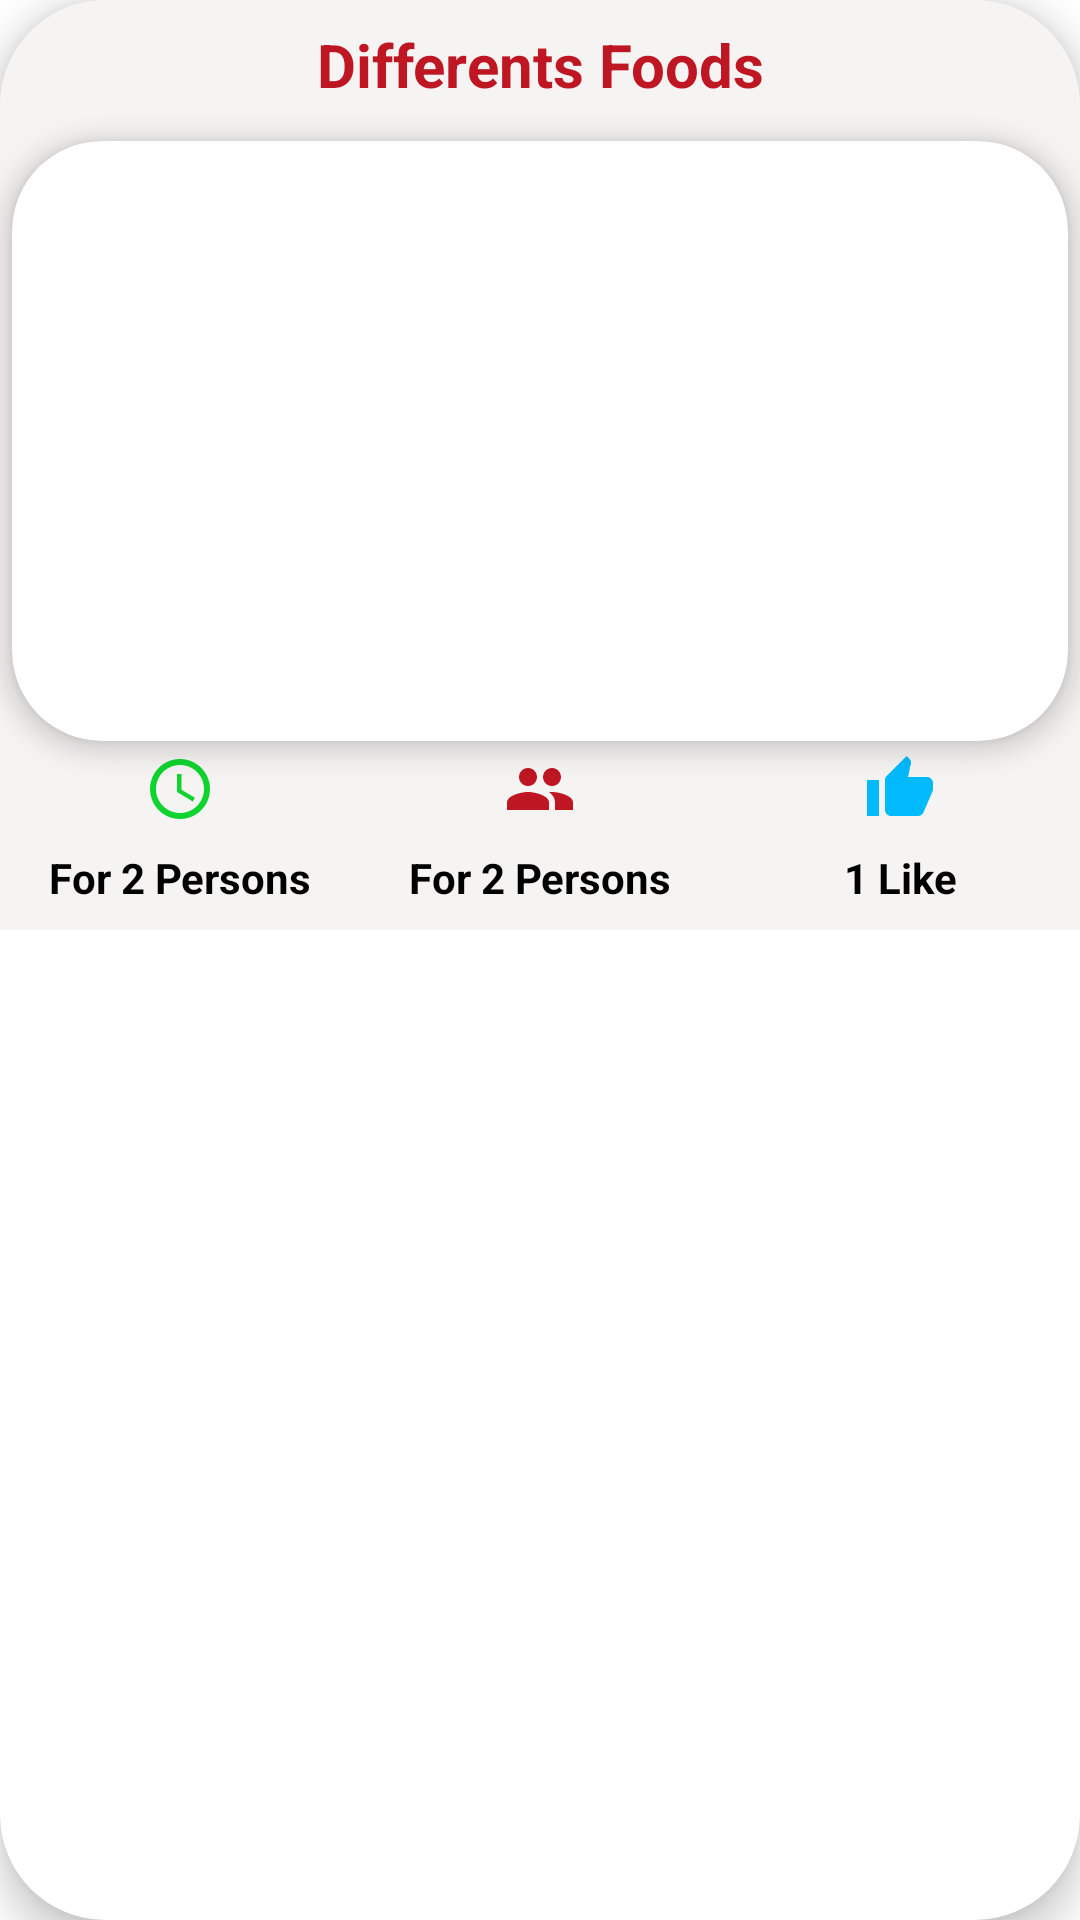

Write the Android layout XML for this screen, with the resource values it uses.
<!-- AndroidManifest.xml: application theme Theme.FoodSpace -->
<!-- res/layout/list_random_recipes.xml -->
<?xml version="1.0" encoding="utf-8"?>
<androidx.cardview.widget.CardView xmlns:android="http://schemas.android.com/apk/res/android"
    android:layout_width="match_parent"
    android:layout_height="wrap_content"
    xmlns:app="http://schemas.android.com/apk/res-auto"
    app:cardBackgroundColor="@color/white"
    app:cardElevation="8dp"
    android:layout_margin="8dp"
    app:cardCornerRadius="35dp"
    android:id="@+id/Random_list_container">

    <LinearLayout
        android:layout_width="match_parent"
        android:layout_height="wrap_content"
        android:background="#C8F4F0F0"
        android:orientation="vertical"
        android:scrollbarAlwaysDrawHorizontalTrack="true">
        <TextView
            android:id="@+id/textview_title"
            android:text="Differents Foods"
            android:singleLine="true"
            android:ellipsize="marquee"
            android:marqueeRepeatLimit="marquee_forever"
            android:scrollHorizontally="true"
            android:textAlignment="center"
            android:textStyle="bold"
            android:textColor="@color/mainRed"
            android:textSize="20dp"
            android:padding="8dp"
            android:layout_width="match_parent"
            android:layout_height="wrap_content"/>

        <androidx.cardview.widget.CardView
            android:layout_width="match_parent"
            android:layout_height="200dp"
            app:cardCornerRadius="30dp"
            app:cardElevation="5dp"
            android:layout_margin="4dp">

            <ImageView
                android:id="@+id/imageview_food"
                android:scaleType="centerCrop"
                android:layout_width="match_parent"
                android:layout_height="match_parent"/>


        </androidx.cardview.widget.CardView>
        <LinearLayout
            android:layout_width="match_parent"
            android:layout_height="wrap_content"
            android:orientation="horizontal">
            <LinearLayout
                android:orientation="vertical"
                android:gravity="center"
                android:layout_width="0dp"
                android:layout_height="wrap_content"
                android:layout_weight="1">
                <ImageView
                    android:src="@drawable/ic_time"
                    android:layout_width="wrap_content"
                    android:layout_height="wrap_content"
                    app:tint="#0FD32F" />
                <TextView
                    android:id="@+id/text_view_time"
                    android:textSize="14sp"
                    android:padding="8dp"
                    android:text="For 2 Persons"
                    android:gravity="center"
                    android:textStyle="bold"
                    android:textColor="@color/black"
                    android:layout_width="match_parent"
                    android:layout_height="wrap_content"/>
            </LinearLayout>
            <LinearLayout
                android:orientation="vertical"
                android:gravity="center"
                android:layout_width="0dp"
                android:layout_height="wrap_content"
                android:layout_weight="1">
                <ImageView
                    android:src="@drawable/ic_servings"
                    android:layout_width="wrap_content"
                    android:layout_height="wrap_content"
                    app:tint="@color/mainRed" />
                <TextView
                    android:id="@+id/text_view_servings"
                    android:textSize="14sp"
                    android:padding="8dp"
                    android:text="For 2 Persons"
                    android:gravity="center"
                    android:textStyle="bold"
                    android:textColor="@color/black"
                    android:layout_width="match_parent"
                    android:layout_height="wrap_content"/>
            </LinearLayout>
            <LinearLayout
                android:orientation="vertical"
                android:gravity="center"
                android:layout_width="0dp"
                android:layout_height="wrap_content"
                android:layout_weight="1">
                <ImageView
                    android:src="@drawable/ic_like"
                    android:layout_width="wrap_content"
                    android:layout_height="wrap_content"/>
                <TextView
                    android:id="@+id/text_view_like"
                    android:textSize="14sp"
                    android:padding="8dp"
                    android:text="1 Like"
                    android:gravity="center"
                    android:textStyle="bold"
                    android:textColor="@color/black"
                    android:layout_width="match_parent"
                    android:layout_height="wrap_content"/>
            </LinearLayout>

        </LinearLayout>


    </LinearLayout>


</androidx.cardview.widget.CardView>
<!-- resources referenced by this layout -->
<resources>
  <color name="black">#FF000000</color>
  <color name="mainRed">#be1622</color>
  <color name="white">#FFFFFFFF</color>
  <!-- drawable ic_like (drawable) -->
  <vector android:height="24dp" android:tint="#01BAFD"
      android:viewportHeight="24" android:viewportWidth="24"
      android:width="24dp" xmlns:android="http://schemas.android.com/apk/res/android">
      <path android:fillColor="@android:color/white" android:pathData="M1,21h4L5,9L1,9v12zM23,10c0,-1.1 -0.9,-2 -2,-2h-6.31l0.95,-4.57 0.03,-0.32c0,-0.41 -0.17,-0.79 -0.44,-1.06L14.17,1 7.59,7.59C7.22,7.95 7,8.45 7,9v10c0,1.1 0.9,2 2,2h9c0.83,0 1.54,-0.5 1.84,-1.22l3.02,-7.05c0.09,-0.23 0.14,-0.47 0.14,-0.73v-2z"/>
  </vector>
  <!-- drawable ic_servings (drawable) -->
  <vector android:height="24dp" android:tint="#35FD01"
      android:viewportHeight="24" android:viewportWidth="24"
      android:width="24dp" xmlns:android="http://schemas.android.com/apk/res/android">
      <path android:fillColor="@android:color/white" android:pathData="M16,11c1.66,0 2.99,-1.34 2.99,-3S17.66,5 16,5c-1.66,0 -3,1.34 -3,3s1.34,3 3,3zM8,11c1.66,0 2.99,-1.34 2.99,-3S9.66,5 8,5C6.34,5 5,6.34 5,8s1.34,3 3,3zM8,13c-2.33,0 -7,1.17 -7,3.5L1,19h14v-2.5c0,-2.33 -4.67,-3.5 -7,-3.5zM16,13c-0.29,0 -0.62,0.02 -0.97,0.05 1.16,0.84 1.97,1.97 1.97,3.45L17,19h6v-2.5c0,-2.33 -4.67,-3.5 -7,-3.5z"/>
  </vector>
  <!-- drawable ic_time (drawable) -->
  <vector android:height="24dp" android:tint="#E09500"
      android:viewportHeight="24" android:viewportWidth="24"
      android:width="24dp" xmlns:android="http://schemas.android.com/apk/res/android">
      <path android:fillColor="@android:color/white" android:pathData="M11.99,2C6.47,2 2,6.48 2,12s4.47,10 9.99,10C17.52,22 22,17.52 22,12S17.52,2 11.99,2zM12,20c-4.42,0 -8,-3.58 -8,-8s3.58,-8 8,-8 8,3.58 8,8 -3.58,8 -8,8z"/>
      <path android:fillColor="@android:color/white" android:pathData="M12.5,7H11v6l5.25,3.15 0.75,-1.23 -4.5,-2.67z"/>
  </vector>
  <style name="Theme.FoodSpace" parent="Theme.MaterialComponents.DayNight.NoActionBar">
          
          <item name="colorPrimary">@color/purple_500</item>
          <item name="colorPrimaryVariant">@android:color/transparent</item>
          <item name="colorOnPrimary">@color/white</item>
          
          <item name="colorSecondary">@color/teal_200</item>
          <item name="colorSecondaryVariant">@color/teal_700</item>
          <item name="colorOnSecondary">@color/black</item>
          
          <item name="android:statusBarColor" tools:targetApi="l">?attr/colorPrimaryVariant</item>
          
          <item name="android:windowLightStatusBar">
              true
          </item>
      </style>
  <color name="purple_500">#FF6200EE</color>
  <color name="teal_200">#FF03DAC5</color>
  <color name="teal_700">#FF018786</color>
</resources>
